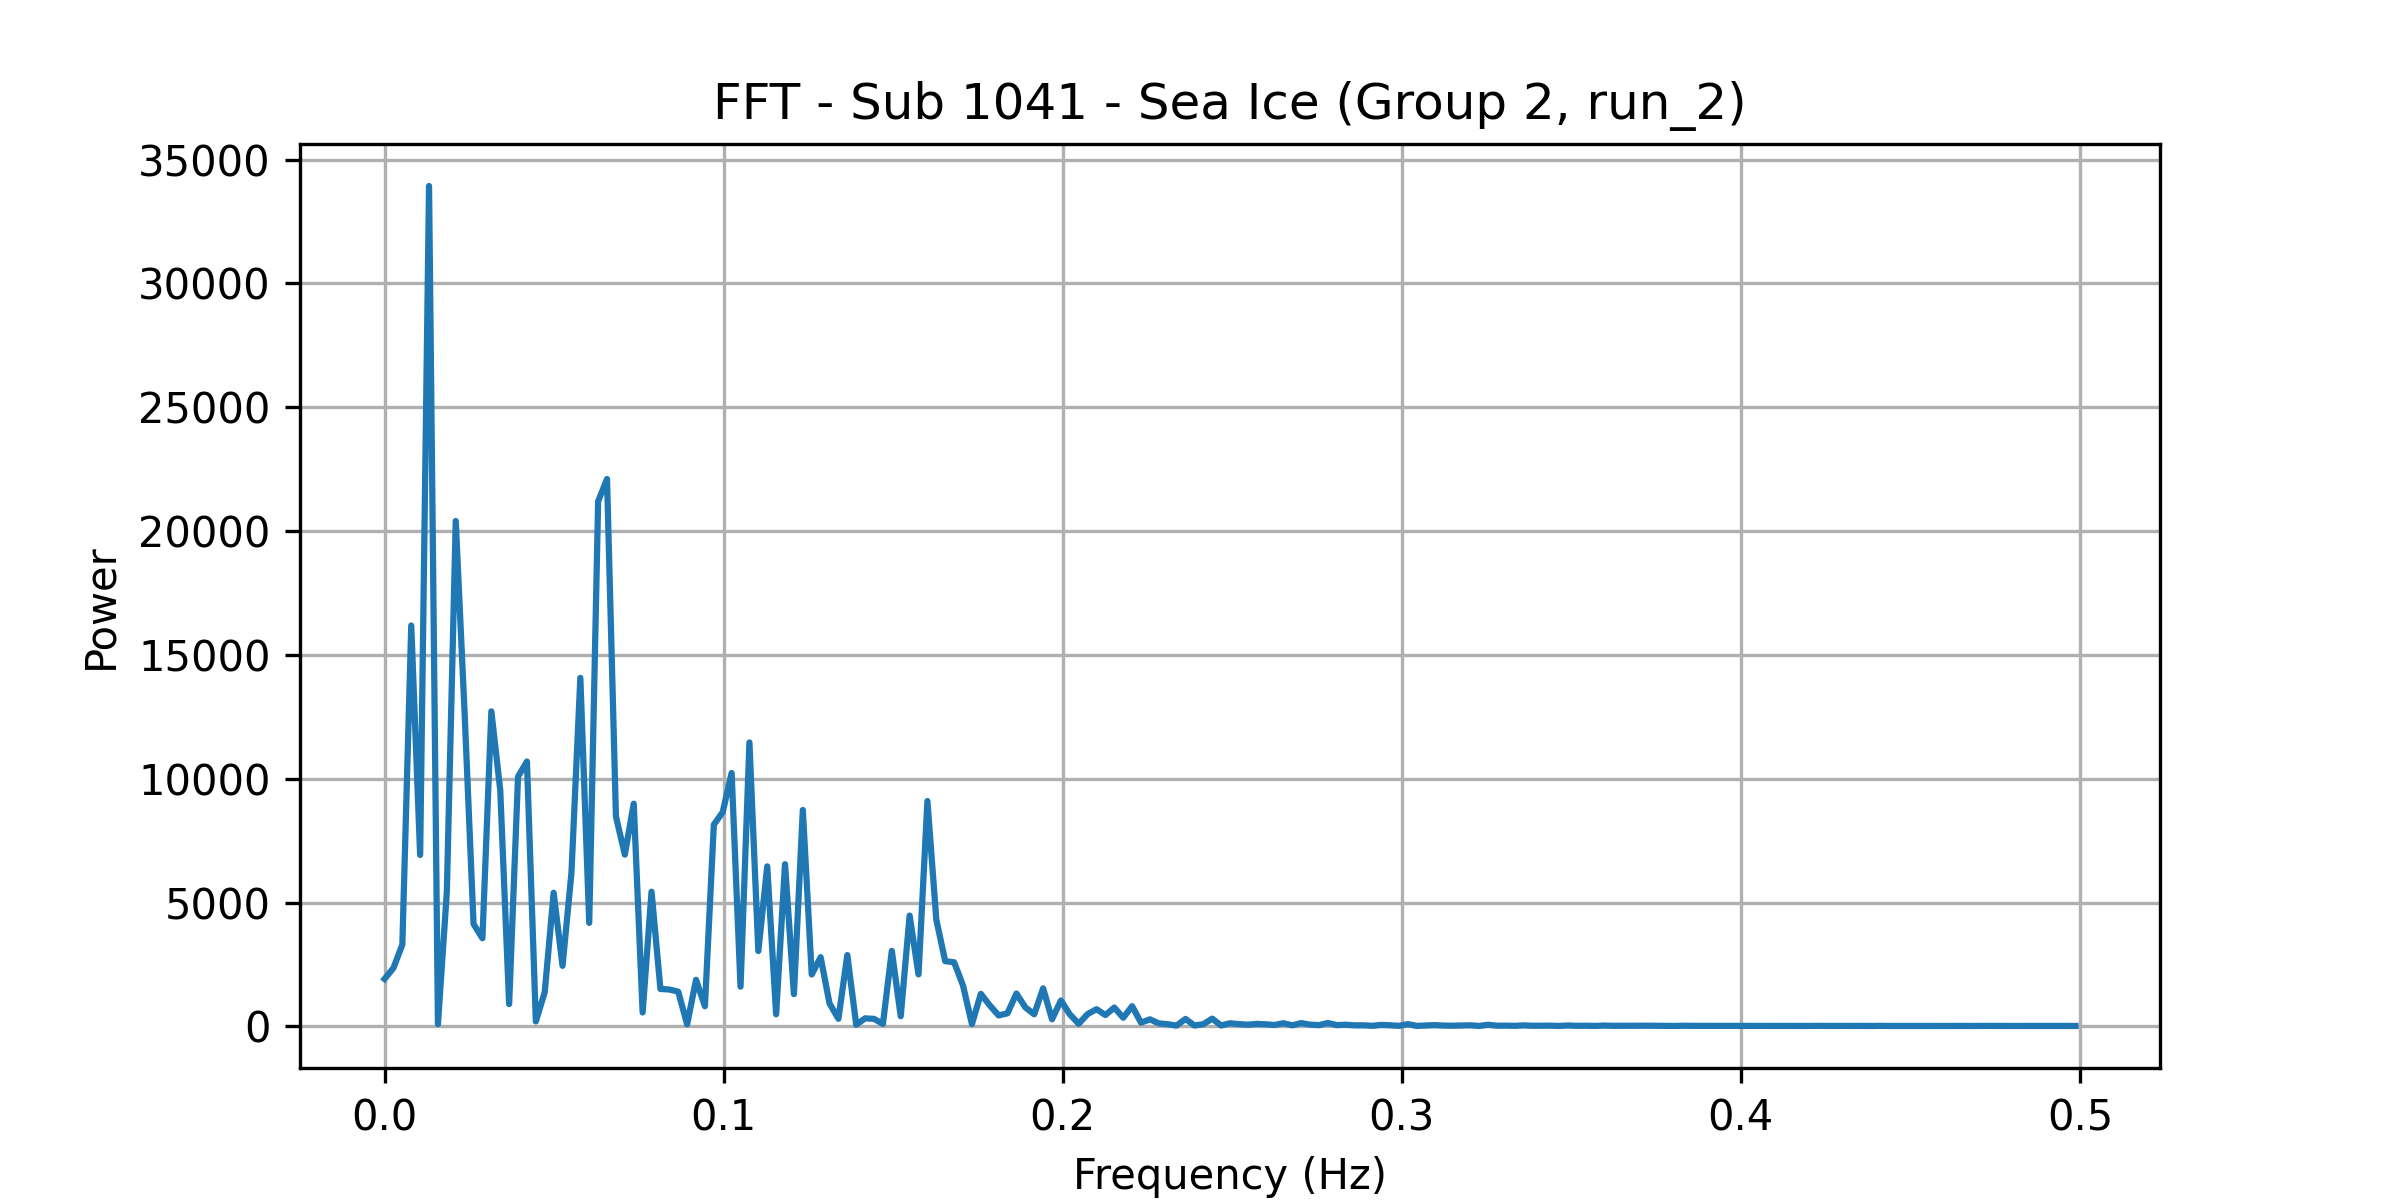

Source data for this figure (header and first rows):
frequency, power
0.0, 1919
0.002625, 2361
0.005249, 3306
0.007874, 16187
0.0105, 6925
0.01312, 33933
0.01575, 95.12
0.01837, 5439
0.021, 20408
0.02362, 12629
0.02625, 4138
0.02887, 3562
0.0315, 12723
0.03412, 9542
0.03675, 904.3
0.03937, 10086
0.04199, 10698
0.04462, 203.4
0.04724, 1389
0.04987, 5399
0.05249, 2449
0.05512, 6196
0.05774, 14075
0.06037, 4183
0.06299, 21199
0.06562, 22104
0.06824, 8480
0.07087, 6938
0.07349, 8995
0.07612, 566.8
0.07874, 5441
0.08136, 1516
0.08399, 1493
0.08661, 1407
0.08924, 87.34
0.09186, 1884
0.09449, 816
0.09711, 8146
0.09974, 8656
0.1024, 10234
0.105, 1608
0.1076, 11467
0.1102, 3047
0.1129, 6464
0.1155, 492.5
0.1181, 6552
0.1207, 1305
0.1234, 8740
0.126, 2100
0.1286, 2798
0.1312, 930.4
0.1339, 311.4
0.1365, 2882
0.1391, 68.89
0.1417, 328.8
0.1444, 306.9
0.147, 104.5
0.1496, 3053
0.1522, 414.6
0.1549, 4478
... 131 more rows
